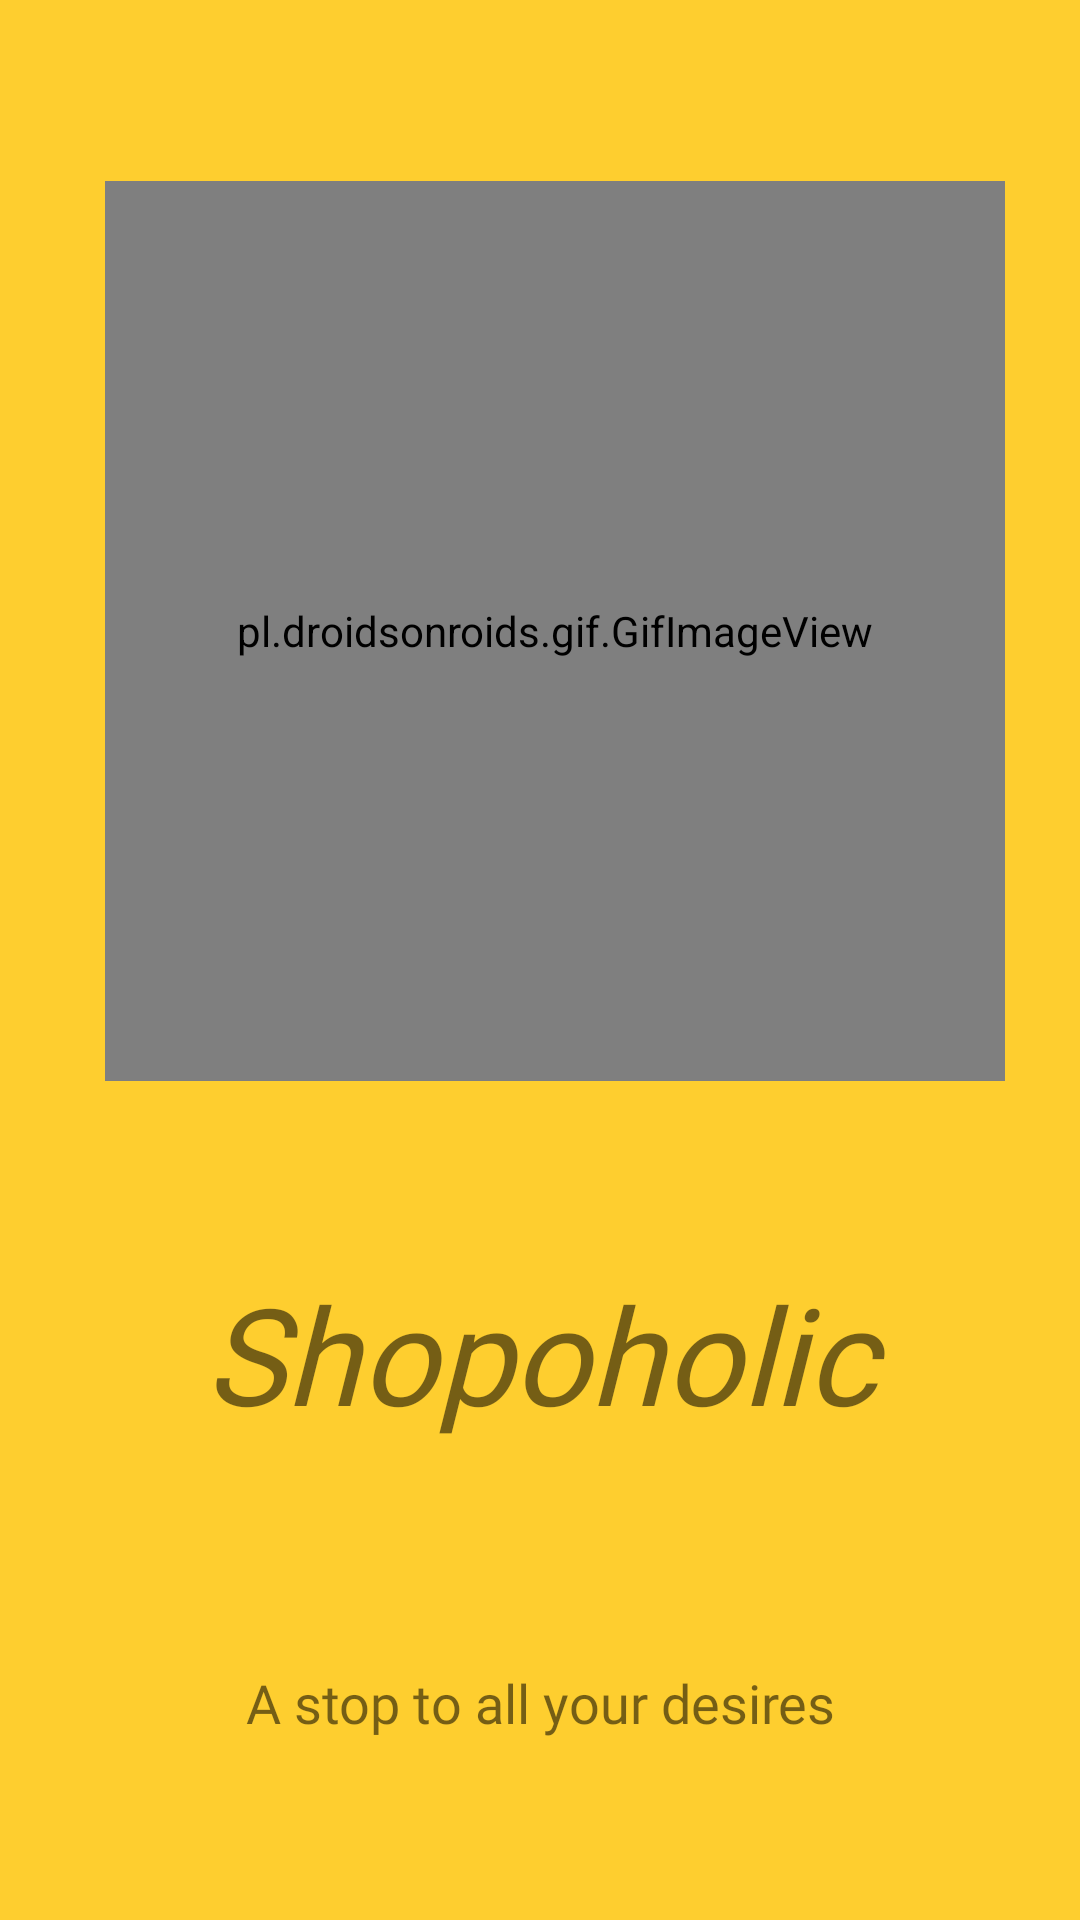

Write the Android layout XML for this screen, with the resource values it uses.
<!-- AndroidManifest.xml: application theme Theme.Shopoholic -->
<!-- res/layout/activity_splashcreen.xml -->
<?xml version="1.0" encoding="utf-8"?>
<androidx.constraintlayout.widget.ConstraintLayout xmlns:android="http://schemas.android.com/apk/res/android"
    xmlns:app="http://schemas.android.com/apk/res-auto"
    xmlns:tools="http://schemas.android.com/tools"
    android:layout_width="match_parent"
    android:layout_height="match_parent"
    tools:context=".activities.splashcreen"
    android:background="#fece2f">

    <pl.droidsonroids.gif.GifImageView
        android:id="@+id/logo"
        android:layout_width="300dp"
        android:layout_height="300dp"
        android:layout_marginStart="35dp"
        android:layout_marginTop="32dp"
        android:layout_marginEnd="10dp"
        android:layout_marginBottom="32dp"
        android:src="@drawable/logo"
        android:transitionName="logo_image"
        app:layout_constraintBottom_toTopOf="@+id/textView"
        app:layout_constraintEnd_toEndOf="parent"
        app:layout_constraintHorizontal_bias="0.0"
        app:layout_constraintStart_toStartOf="parent"
        app:layout_constraintTop_toTopOf="parent" />

    <TextView
        android:id="@+id/textView"
        android:layout_width="0dp"
        android:layout_height="90dp"
        android:layout_marginBottom="16dp"
        android:fontFamily="@font/bungee"
        android:text="Shopoholic"
        android:textAlignment="center"
        android:textSize="45sp"
        android:textStyle="italic"
        android:transitionName="logo_text"
        app:layout_constraintBottom_toTopOf="@+id/textView2"
        app:layout_constraintEnd_toEndOf="parent"
        app:layout_constraintHorizontal_bias="0.0"
        app:layout_constraintStart_toStartOf="parent"
        app:layout_constraintTop_toBottomOf="@+id/logo" />

    <TextView
        android:id="@+id/textView2"
        android:layout_width="wrap_content"
        android:layout_height="wrap_content"
        android:layout_marginBottom="32dp"
        android:fontFamily="@font/antic"
        android:text="A stop to all your desires"
        android:textAlignment="center"
        android:textSize="18sp"
        app:layout_constraintBottom_toBottomOf="parent"
        app:layout_constraintEnd_toEndOf="parent"
        app:layout_constraintStart_toStartOf="parent"
        app:layout_constraintTop_toBottomOf="@+id/textView" />
</androidx.constraintlayout.widget.ConstraintLayout>
<!-- resources referenced by this layout -->
<resources>
  <!-- drawable logo: png bitmap (drawable, 260461 bytes) -->
  <style name="Theme.Shopoholic" parent="Theme.MaterialComponents.Light.NoActionBar">
          
          
          <item name="colorOnPrimary">@color/white</item>
          
          <item name="colorSecondary">@color/teal_200</item>
          <item name="colorSecondaryVariant">@color/teal_700</item>
          <item name="colorOnSecondary">@color/black</item>
          
          
          
          <item name="android:windowContentTransitions">true</item>
          <item name="android:statusBarColor">#00000000</item>
      </style>
  <color name="white">#ffffff</color>
  <color name="teal_200">#FF03DAC5</color>
  <color name="teal_700">#FF018786</color>
  <color name="black">#000000</color>
</resources>
